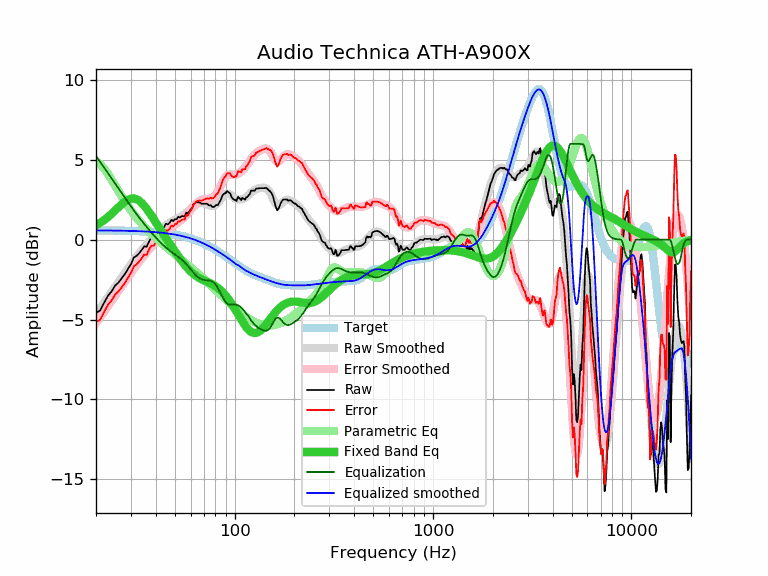

The data file committed next to this chart (first rows):
frequency, raw, error, smoothed, error_smoothed, equalization, parametric_eq, equalized_raw, equalized_smoothed, target
20, -4.58, -5.16, -4.66, -5.23, 5.23, 0.89, 0.65, 0.58, 0.58
21, -4.44, -5.01, -4.29, -4.86, 4.86, 1.05, 0.42, 0.58, 0.58
22, -3.94, -4.51, -3.93, -4.50, 4.50, 1.23, 0.57, 0.57, 0.57
23, -3.51, -4.08, -3.59, -4.16, 4.16, 1.42, 0.65, 0.57, 0.57
24, -3.23, -3.80, -3.26, -3.83, 3.83, 1.62, 0.60, 0.57, 0.57
25, -2.87, -3.43, -2.94, -3.51, 3.51, 1.83, 0.64, 0.57, 0.57
26, -2.68, -3.24, -2.63, -3.20, 3.20, 2.04, 0.52, 0.56, 0.56
27, -2.40, -2.96, -2.34, -2.90, 2.90, 2.22, 0.50, 0.56, 0.56
28, -2.15, -2.70, -2.06, -2.62, 2.62, 2.38, 0.47, 0.56, 0.56
29, -1.83, -2.38, -1.79, -2.35, 2.35, 2.50, 0.52, 0.55, 0.55
30, -1.54, -2.08, -1.54, -2.09, 2.09, 2.57, 0.55, 0.55, 0.55
31, -1.13, -1.67, -1.30, -1.84, 1.84, 2.58, 0.71, 0.54, 0.54
32, -1.02, -1.55, -1.07, -1.61, 1.61, 2.53, 0.59, 0.53, 0.53
33, -0.85, -1.38, -0.86, -1.39, 1.39, 2.44, 0.54, 0.53, 0.53
34, -0.65, -1.17, -0.66, -1.18, 1.18, 2.30, 0.53, 0.52, 0.52
35, -0.42, -0.93, -0.47, -0.98, 0.98, 2.13, 0.56, 0.51, 0.51
36, -0.45, -0.95, -0.29, -0.79, 0.79, 1.93, 0.34, 0.51, 0.51
37, -0.12, -0.62, -0.12, -0.62, 0.62, 1.73, 0.50, 0.50, 0.50
38, 0.11, -0.38, 0.04, -0.45, 0.45, 1.52, 0.56, 0.49, 0.49
39, 0.09, -0.39, 0.19, -0.29, 0.29, 1.30, 0.38, 0.48, 0.48
40, 0.28, -0.19, 0.33, -0.14, 0.14, 1.09, 0.42, 0.47, 0.47
41, 0.51, 0.06, 0.46, 0.01, -0.01, 0.88, 0.51, 0.46, 0.46
42, 0.61, 0.17, 0.58, 0.14, -0.14, 0.68, 0.47, 0.44, 0.44
43, 0.70, 0.27, 0.70, 0.27, -0.27, 0.49, 0.43, 0.43, 0.43
44, 0.76, 0.34, 0.80, 0.39, -0.39, 0.30, 0.37, 0.42, 0.42
45, 1.00, 0.60, 0.90, 0.50, -0.50, 0.11, 0.50, 0.40, 0.40
46, 0.95, 0.56, 0.98, 0.60, -0.60, -0.07, 0.35, 0.39, 0.39
47, 1.05, 0.68, 1.06, 0.69, -0.69, -0.24, 0.36, 0.37, 0.37
48, 1.24, 0.89, 1.13, 0.78, -0.78, -0.41, 0.46, 0.35, 0.35
49, 1.16, 0.83, 1.19, 0.86, -0.86, -0.58, 0.30, 0.34, 0.34
50, 1.28, 0.96, 1.25, 0.93, -0.93, -0.74, 0.35, 0.32, 0.32
51, 1.28, 0.98, 1.30, 1.01, -1.01, -0.89, 0.27, 0.30, 0.30
52, 1.43, 1.16, 1.36, 1.08, -1.08, -1.04, 0.35, 0.28, 0.28
53, 1.38, 1.13, 1.41, 1.16, -1.16, -1.18, 0.22, 0.25, 0.25
54, 1.47, 1.24, 1.47, 1.24, -1.24, -1.32, 0.23, 0.23, 0.23
55, 1.47, 1.26, 1.54, 1.33, -1.33, -1.45, 0.14, 0.21, 0.21
56, 1.44, 1.26, 1.61, 1.42, -1.42, -1.58, 0.02, 0.18, 0.18
57, 1.70, 1.54, 1.68, 1.52, -1.52, -1.69, 0.18, 0.16, 0.16
58, 1.63, 1.50, 1.76, 1.63, -1.63, -1.80, 0.00, 0.13, 0.13
59, 1.77, 1.67, 1.85, 1.74, -1.74, -1.90, 0.03, 0.11, 0.11
60, 1.89, 1.81, 1.93, 1.85, -1.85, -1.99, 0.04, 0.08, 0.08
61, 1.98, 1.93, 2.01, 1.96, -1.96, -2.08, 0.02, 0.05, 0.05
62, 2.22, 2.20, 2.09, 2.07, -2.07, -2.15, 0.15, 0.02, 0.02
63, 2.25, 2.26, 2.15, 2.16, -2.16, -2.22, 0.09, -0.01, -0.01
64, 2.34, 2.38, 2.21, 2.25, -2.25, -2.28, 0.09, -0.04, -0.04
65, 2.34, 2.42, 2.25, 2.33, -2.33, -2.34, 0.01, -0.08, -0.08
66, 2.34, 2.45, 2.28, 2.39, -2.39, -2.39, -0.05, -0.11, -0.11
67, 2.31, 2.45, 2.30, 2.44, -2.44, -2.43, -0.13, -0.14, -0.14
68, 2.25, 2.43, 2.30, 2.48, -2.48, -2.48, -0.23, -0.18, -0.18
69, 2.25, 2.46, 2.29, 2.50, -2.50, -2.51, -0.25, -0.21, -0.21
70, 2.25, 2.50, 2.27, 2.52, -2.52, -2.55, -0.27, -0.25, -0.25
71, 2.25, 2.54, 2.25, 2.53, -2.53, -2.58, -0.28, -0.29, -0.29
72, 2.25, 2.57, 2.22, 2.54, -2.54, -2.62, -0.29, -0.32, -0.32
73, 2.22, 2.58, 2.19, 2.55, -2.55, -2.65, -0.32, -0.36, -0.36
74, 2.15, 2.55, 2.16, 2.55, -2.55, -2.68, -0.40, -0.40, -0.40
75, 2.15, 2.59, 2.13, 2.57, -2.57, -2.72, -0.42, -0.44, -0.44
76, 2.15, 2.63, 2.11, 2.59, -2.59, -2.75, -0.44, -0.48, -0.48
77, 2.05, 2.57, 2.10, 2.62, -2.62, -2.79, -0.57, -0.52, -0.52
78, 2.05, 2.61, 2.11, 2.67, -2.67, -2.83, -0.61, -0.56, -0.56
79, 2.05, 2.65, 2.13, 2.72, -2.72, -2.87, -0.67, -0.60, -0.60
... 553 more rows
